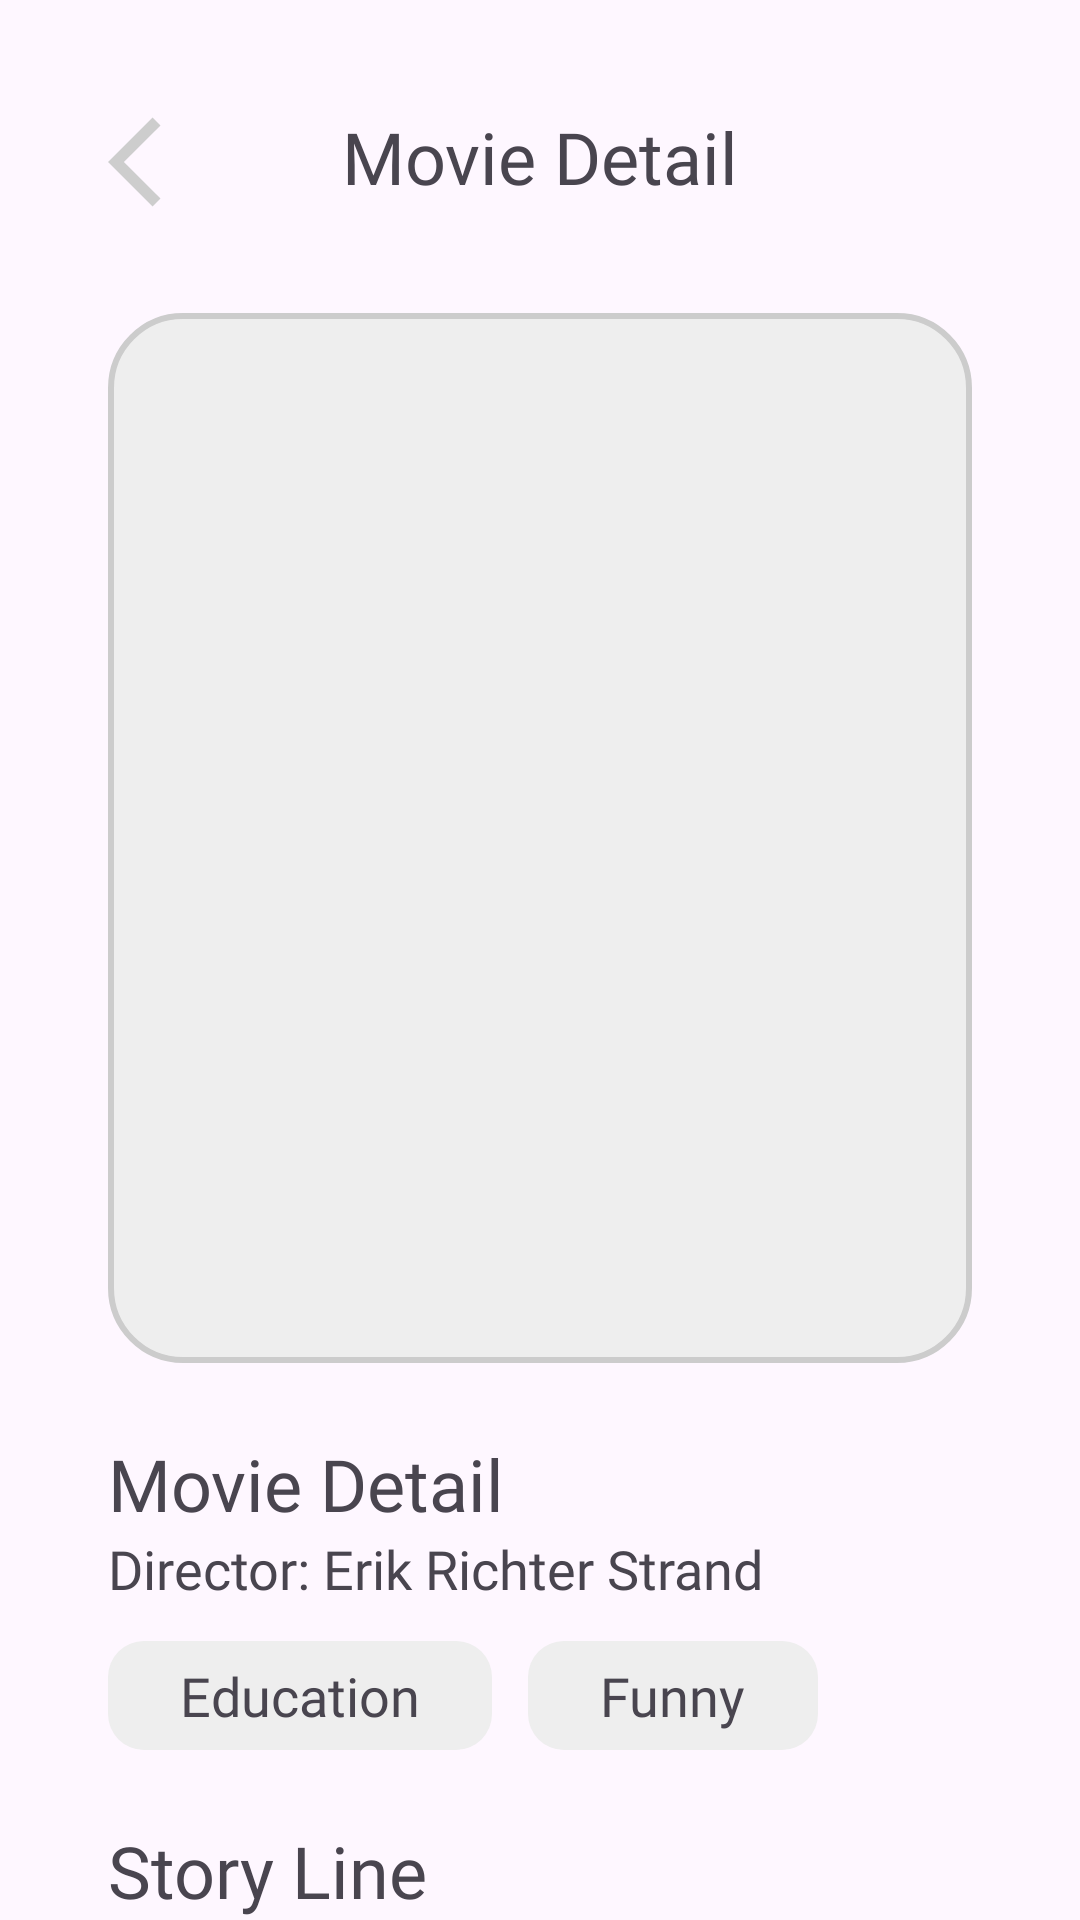

Here is an Android app screen rendered from its layout file. Give the layout XML and the strings, colors and styles it references.
<!-- AndroidManifest.xml: application theme Theme.PPAPB_UAS -->
<!-- res/layout/activity_user_detail_item.xml -->
<?xml version="1.0" encoding="utf-8"?>
<androidx.constraintlayout.widget.ConstraintLayout xmlns:android="http://schemas.android.com/apk/res/android"
    xmlns:app="http://schemas.android.com/apk/res-auto"
    xmlns:tools="http://schemas.android.com/tools"
    android:layout_width="match_parent"
    android:layout_height="match_parent"
    tools:context=".UserDetailItem">

    <TextView
        android:id="@+id/detailText"
        android:layout_marginTop="36dp"
        android:layout_width="match_parent"
        android:layout_height="wrap_content"
        android:text="Movie Detail"
        android:fontFamily="@font/poppins_bold"
        android:textSize="24dp"
        android:textAlignment="center"
        app:layout_constraintStart_toStartOf="parent"
        app:layout_constraintEnd_toEndOf="parent"
        app:layout_constraintTop_toTopOf="parent"/>
    <ImageView
        android:id="@+id/detailBackButton"
        android:layout_marginTop="36dp"
        android:layout_marginLeft="36dp"
        android:layout_width="wrap_content"
        android:layout_height="wrap_content"
        android:src="@drawable/baseline_arrow_back_ios_24"
        app:layout_constraintStart_toStartOf="parent"
        app:layout_constraintTop_toTopOf="parent"/>
    <ImageView
        android:id="@+id/detailImgView"
        android:layout_width="match_parent"
        android:layout_marginTop="36dp"
        android:layout_height="350dp"
        app:layout_constraintTop_toBottomOf="@id/detailText"
        app:layout_constraintStart_toStartOf="parent"
        app:layout_constraintEnd_toEndOf="parent"
        android:layout_marginHorizontal="36dp"
        android:background="@drawable/outline_grey"/>
    <TextView
        android:id="@+id/detailTitle"
        android:layout_marginHorizontal="36dp"
        android:layout_marginTop="24dp"
        android:layout_width="match_parent"
        android:layout_height="wrap_content"
        android:text="Movie Detail"
        android:fontFamily="@font/poppins_bold"
        android:textSize="24dp"
        android:textAlignment="textStart"
        app:layout_constraintStart_toStartOf="parent"
        app:layout_constraintEnd_toEndOf="parent"
        app:layout_constraintTop_toBottomOf="@id/detailImgView"/>
    <TextView
        android:id="@+id/detailAuthor"
        android:layout_marginHorizontal="36dp"
        android:layout_width="match_parent"
        android:layout_height="wrap_content"
        android:text="Director: Erik Richter Strand"
        android:fontFamily="@font/poppins_medium"
        android:textSize="18dp"
        android:textAlignment="textStart"
        app:layout_constraintStart_toStartOf="parent"
        app:layout_constraintEnd_toEndOf="parent"
        app:layout_constraintTop_toBottomOf="@id/detailTitle"/>
    <TextView
        android:id="@+id/detailLabelOne"
        android:layout_marginHorizontal="36dp"
        android:layout_width="wrap_content"
        android:layout_height="wrap_content"
        android:text="Education"
        android:layout_marginTop="12dp"
        android:paddingHorizontal="24dp"
        android:paddingVertical="6dp"
        android:fontFamily="@font/poppins_medium"
        android:background="@drawable/filled_grey"
        android:textSize="18dp"
        android:textAlignment="textStart"
        app:layout_constraintStart_toStartOf="parent"
        app:layout_constraintTop_toBottomOf="@id/detailAuthor"/>
    <TextView
        android:id="@+id/detailLabelTwo"
        android:layout_marginHorizontal="36dp"
        android:layout_width="wrap_content"
        android:layout_height="wrap_content"
        android:text="Funny"
        android:layout_marginStart="12dp"
        android:layout_marginTop="12dp"
        android:paddingHorizontal="24dp"
        android:paddingVertical="6dp"
        android:fontFamily="@font/poppins_medium"
        android:background="@drawable/filled_grey"
        android:textSize="18dp"
        android:textAlignment="textStart"
        app:layout_constraintStart_toEndOf="@id/detailLabelOne"
        app:layout_constraintTop_toBottomOf="@id/detailAuthor"/>
    <TextView
        android:id="@+id/detailStoryline"
        android:layout_marginTop="24dp"
        android:layout_marginHorizontal="36dp"
        android:layout_width="match_parent"
        android:layout_height="wrap_content"
        android:text="Story Line"
        android:fontFamily="@font/poppins_bold"
        android:textSize="24dp"
        android:textAlignment="textStart"
        app:layout_constraintStart_toStartOf="parent"
        app:layout_constraintEnd_toEndOf="parent"
        app:layout_constraintTop_toBottomOf="@id/detailLabelOne"/>
    <ScrollView
        android:layout_width="match_parent"
        android:layout_height="wrap_content"
        app:layout_constraintStart_toStartOf="parent"
        app:layout_constraintEnd_toEndOf="parent"
        app:layout_constraintTop_toBottomOf="@id/detailStoryline">
        <TextView
            android:id="@+id/detailDescription"
            android:layout_marginHorizontal="36dp"
            android:layout_width="match_parent"
            android:layout_height="wrap_content"
            android:text="Lorem Ipsum is simply dummy text of the printing and typesetting industry. Lorem Ipsum has been the industry's standard dummy text ever since the 1500s, when an unknown printer took a galley of type and scrambled it to make a type specimen book. It has survived not only five centuries, but also the leap into electronic typesetting, remaining essentially unchanged. It was popularised in the 1960s with the release of Letraset sheets containing Lorem Ipsum passages, and more recently with desktop publishing software like Aldus PageMaker including versions of Lorem Ipsum."
            android:fontFamily="@font/poppins_medium"
            android:textSize="18dp"
            android:textAlignment="textStart"/>
    </ScrollView>


</androidx.constraintlayout.widget.ConstraintLayout>
<!-- resources referenced by this layout -->
<resources>
  <!-- drawable baseline_arrow_back_ios_24 (drawable) -->
  <vector android:autoMirrored="true" android:height="36dp"
      android:tint="@color/text_tertiary" android:viewportHeight="24"
      android:viewportWidth="24" android:width="36dp"
      xmlns:android="http://schemas.android.com/apk/res/android">
      <path android:fillColor="@android:color/white" android:pathData="M11.67,3.87L9.9,2.1 0,12l9.9,9.9 1.77,-1.77L3.54,12z"/>
  </vector>
  <!-- drawable filled_grey (drawable) -->
  <?xml version="1.0" encoding="utf-8"?>
  <shape xmlns:android="http://schemas.android.com/apk/res/android">
      <corners android:radius="12dp"/>
      <solid android:color="@color/grey_light"/>
  </shape>
  <!-- drawable outline_grey (drawable) -->
  <?xml version="1.0" encoding="utf-8"?>
  <shape xmlns:android="http://schemas.android.com/apk/res/android">
      <corners android:radius="24dp"/>
      <stroke android:color="@color/grey_med" android:width="2dp"/>
      <solid android:color="@color/grey_light"/>
  </shape>
  <style name="Theme.PPAPB_UAS" parent="Base.Theme.PPAPB_UAS" />
  <color name="text_tertiary">#CDCDCD</color>
  <color name="grey_light">#EEEEEE</color>
  <color name="grey_med">#CCCCCC</color>
  <style name="Base.Theme.PPAPB_UAS" parent="Theme.Material3.DayNight.NoActionBar">
          
          
      </style>
</resources>
